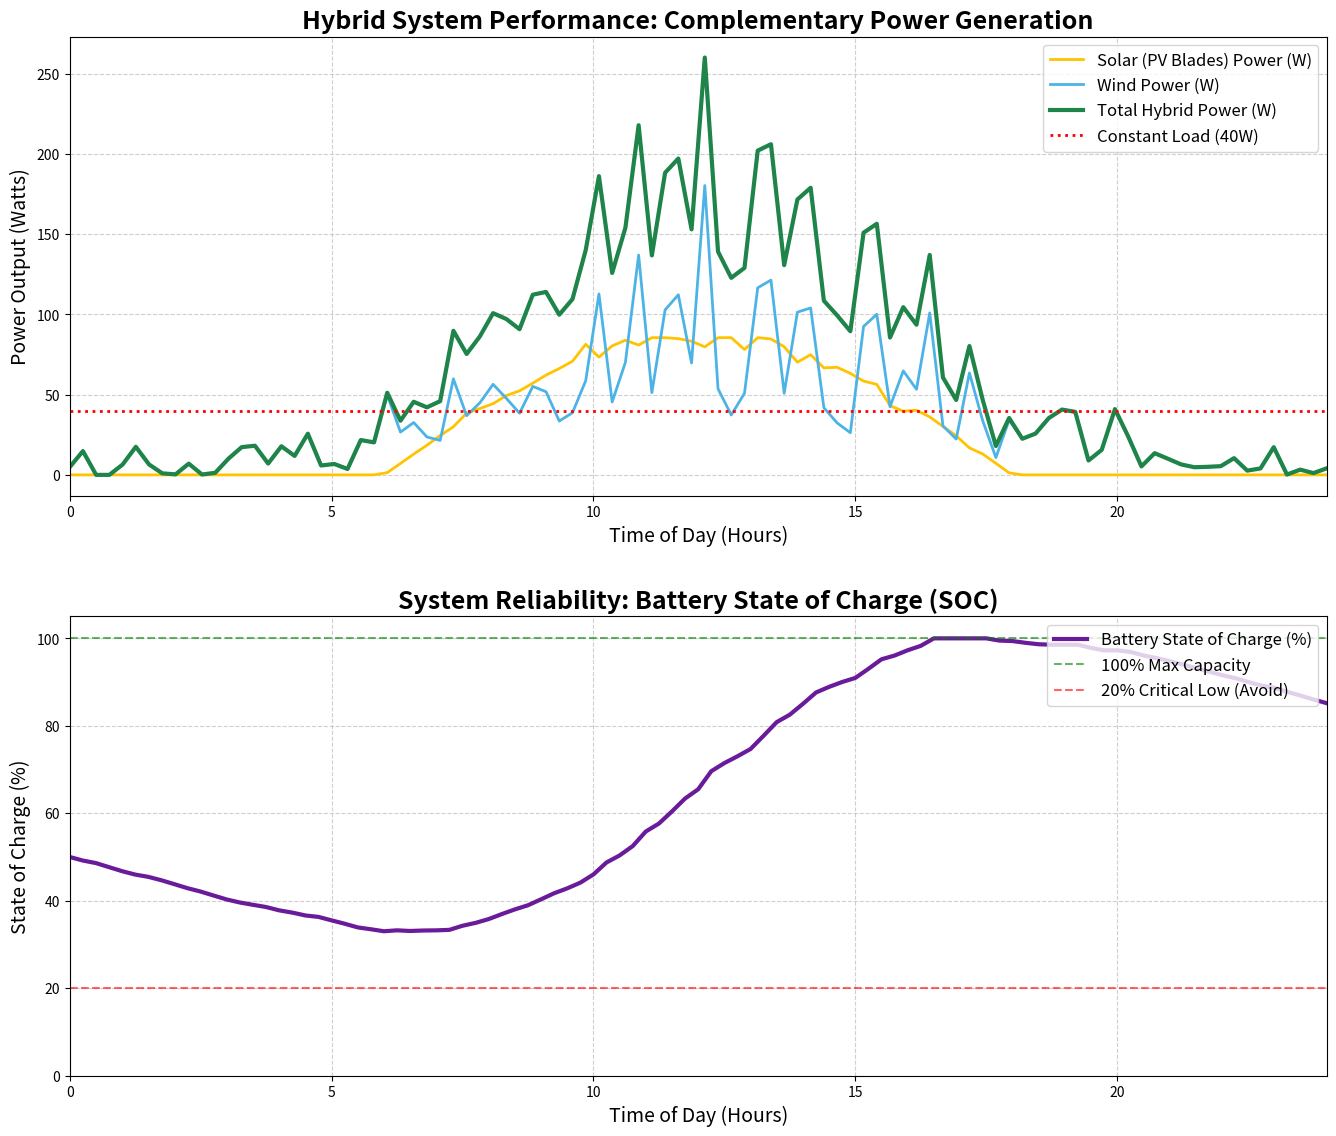

The script that saved this image:
import numpy as np
import matplotlib.pyplot as plt

# --- 1. SYSTEM PARAMETERS (Prototype Scale) ---
# Defining the physical characteristics and constants for the simulation.
Rotor_Radius = 0.5      # meters
Rotor_Area = np.pi * (Rotor_Radius**2)
PV_Area = 0.45          # m²
Load_Power = 40         # Watts (A constant consumer load)

# Battery Parameters
Battery_Capacity_Ah = 100 # Ah
Battery_Voltage = 12      # V
Battery_Capacity_Wh = Battery_Capacity_Ah * Battery_Voltage # 1200 Wh
Initial_SOC = 0.5       # Starting State of Charge (50% represented as a fraction)

# Efficiencies
Wind_Eff = 0.40         # Wind power coefficient (Cp)
Solar_Eff = 0.20        # PV cell efficiency
Controller_Eff = 0.90   # Hybrid Charge Controller efficiency

# --- 2. PHYSICS MODELS ---

def calculate_wind_power(V_wind):
    """Calculates wind power (P = 0.5 * rho * A * V^3 * Cp)."""
    rho = 1.225 # Air density in kg/m³
    P_wind = 0.5 * rho * Rotor_Area * (V_wind**3) * Wind_Eff
    return P_wind

def calculate_solar_power(G_irradiance):
    """Calculates solar power (P = G * A * Efficiency)."""
    P_solar = G_irradiance * PV_Area * Solar_Eff
    return P_solar

def update_soc(prev_SOC_Wh, P_net_W, time_step_h):
    """Updates the Battery State of Charge (Wh) over a time step, considering controller loss."""
    Energy_transfer_Wh = P_net_W * time_step_h
    
    if Energy_transfer_Wh > 0:
        # Charging: Apply charge controller efficiency loss
        Energy_added = Energy_transfer_Wh * Controller_Eff
        new_SOC_Wh = np.clip(prev_SOC_Wh + Energy_added, 0, Battery_Capacity_Wh)
    else:
        # Discharging: Apply inverse efficiency loss
        Energy_subtracted = abs(Energy_transfer_Wh) / Controller_Eff
        new_SOC_Wh = np.clip(prev_SOC_Wh - Energy_subtracted, 0, Battery_Capacity_Wh)
        
    return new_SOC_Wh

# --- 3. SIMULATION INPUT DATA (24-Hour Cycle) ---

Time_Steps = 96 # 96 steps for 24 hours (15 minutes per step)
Time_Step_h = 24 / Time_Steps # 0.25 hours

# Time array for both power and SOC data (starts at 0.00 for clean plotting)
Hours = np.linspace(0, 24, Time_Steps) 

# A. Solar Irradiance (G) - Peaks at Noon, zero at night
G_max = 950 # W/m²
G_irradiance = G_max * np.maximum(0, np.sin(np.pi * (Hours - 6) / 12)) 
G_irradiance *= (1 + 0.05 * np.random.randn(Time_Steps))
G_irradiance = np.clip(G_irradiance, 0, G_max)

# B. Wind Speed (V) - Stronger at night/morning to show complementarity
Wind_Base = 5 # m/s
Wind_Speed = Wind_Base + 2.5 * np.sin(2 * np.pi * (Hours - 6) / 24) 
Wind_Speed += 1.0 * np.random.randn(Time_Steps)
Wind_Speed = np.clip(Wind_Speed, 0, 15)

# --- 4. PRE-CALCULATE ALL DATA POINTS ---
P_wind_data = []
P_solar_data = []
SOC_Wh_data = [Initial_SOC * Battery_Capacity_Wh]

current_SOC_Wh = Initial_SOC * Battery_Capacity_Wh

for i in range(Time_Steps):
    P_wind = calculate_wind_power(Wind_Speed[i])
    P_solar = calculate_solar_power(G_irradiance[i])
    P_generated = P_wind + P_solar
    P_net = P_generated - Load_Power
    
    current_SOC_Wh = update_soc(current_SOC_Wh, P_net, Time_Step_h)
    
    P_wind_data.append(P_wind)
    P_solar_data.append(P_solar)
    SOC_Wh_data.append(current_SOC_Wh)

# We need 96 power points (calculated at each time step) and 97 SOC points (initial + 96 steps).
# For plotting power data against time, we truncate the time array to 96 points for alignment.
Plot_Hours_Power = Hours[1:] # Use 96 points for power: [0.25, 0.5, ..., 24.0]

# For plotting SOC data, we use the full 97 points
Plot_Hours_SOC = np.linspace(0, 24, Time_Steps + 1) # [0.0, 0.25, ..., 24.0]

Total_Power_data = np.array(P_wind_data) + np.array(P_solar_data)
SOC_percent_data = (np.array(SOC_Wh_data) / Battery_Capacity_Wh) * 100

# --- 5. RESULTS AND VISUALIZATION (Static Plot) ---

plt.figure(figsize=(14, 12))

# Subplot 1: Power Generation and Load
plt.subplot(2, 1, 1)
# Note: Using the first 96 points of the Hours array (or Plot_Hours_Power) aligns with the 96 data points
plt.plot(Hours, P_solar_data, label='Solar (PV Blades) Power (W)', color='#FFC300', linewidth=2)
plt.plot(Hours, P_wind_data, label='Wind Power (W)', color='#4DB3E6', linewidth=2)
plt.plot(Hours, Total_Power_data, label='Total Hybrid Power (W)', color='#1E8449', linewidth=3, linestyle='-')
plt.axhline(y=Load_Power, color='r', linestyle=':', label=f'Constant Load ({Load_Power}W)', linewidth=2)

plt.title('Hybrid System Performance: Complementary Power Generation', fontsize=18, fontweight='bold')
plt.xlabel('Time of Day (Hours)', fontsize=14)
plt.ylabel('Power Output (Watts)', fontsize=14)
plt.legend(loc='upper right', fontsize=12)
plt.grid(True, linestyle='--', alpha=0.6)
plt.xlim(0, 24)


# Subplot 2: Battery State of Charge
plt.subplot(2, 1, 2)
# Note: Using the 97-point Plot_Hours_SOC array for the 97-point SOC data
plt.plot(Plot_Hours_SOC, SOC_percent_data, label='Battery State of Charge (%)', color='#6A1B9A', linewidth=3)
plt.axhline(y=100, color='g', linestyle='--', alpha=0.6, label='100% Max Capacity')
plt.axhline(y=20, color='r', linestyle='--', alpha=0.6, label='20% Critical Low (Avoid)')

plt.title('System Reliability: Battery State of Charge (SOC)', fontsize=18, fontweight='bold')
plt.xlabel('Time of Day (Hours)', fontsize=14)
plt.ylabel('State of Charge (%)', fontsize=14)
plt.ylim(0, 105)
plt.xlim(0, 24)
plt.legend(loc='upper right', fontsize=12)
plt.grid(True, linestyle='--', alpha=0.6)

plt.tight_layout(pad=3.0)
plt.show()

print("\n--- Simulation Summary ---")
print(f"Initial SOC: {Initial_SOC * 100:.2f}%")
print(f"Final SOC: {SOC_percent_data[-1]:.2f}%")
print("The static graph now displays the full 24-hour simulation results without the Colab module error.")